Run: headless pygame with SDL's dummy video driver; simulated clock (each Clock.tick advances the game by its frame time, no real sleeping); random seed 0; keys injected as events and as key.get_pressed() state; no mouse input.
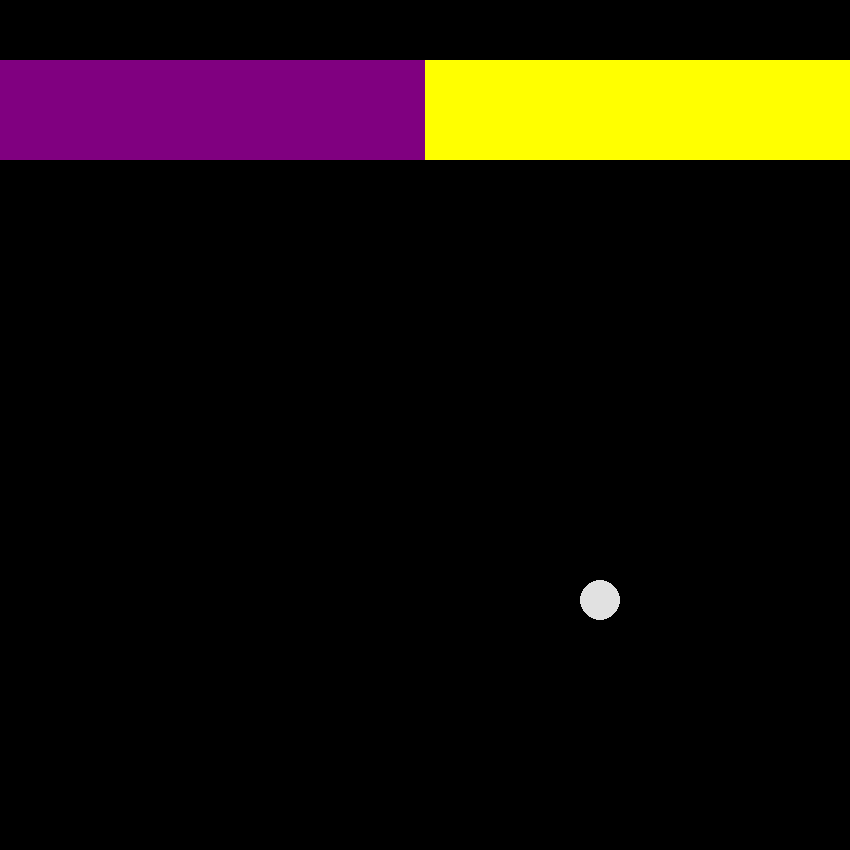
Frame 1 of 4 · flips 1–60 · no input
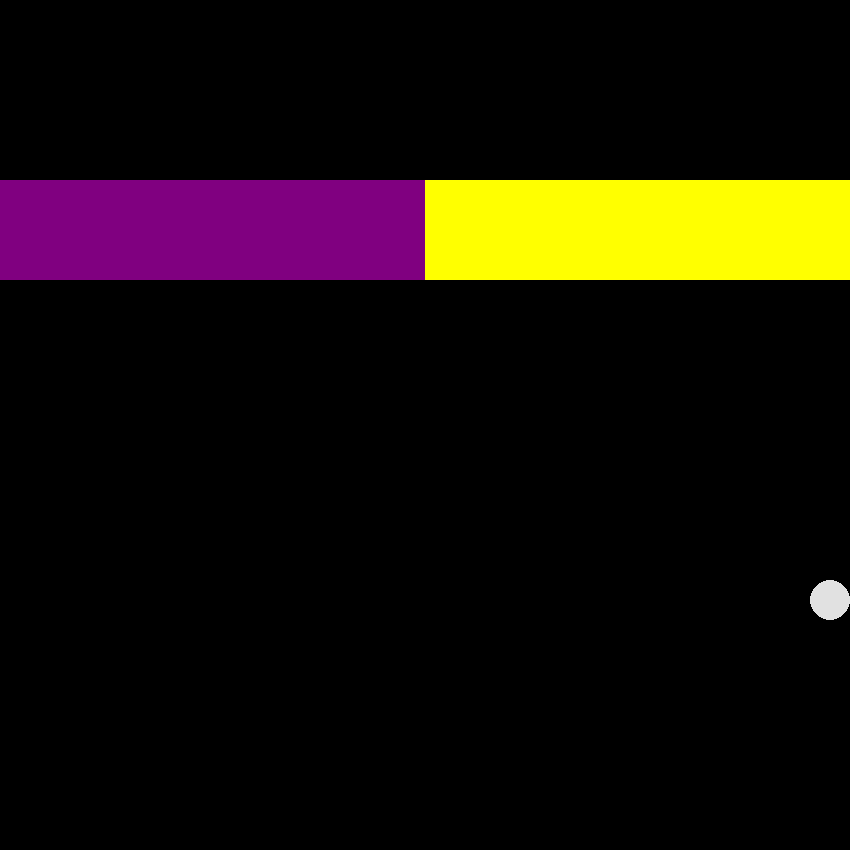
Frame 2 of 4 · flips 61–180 · tapped SPACE, RETURN · held RIGHT (→), D
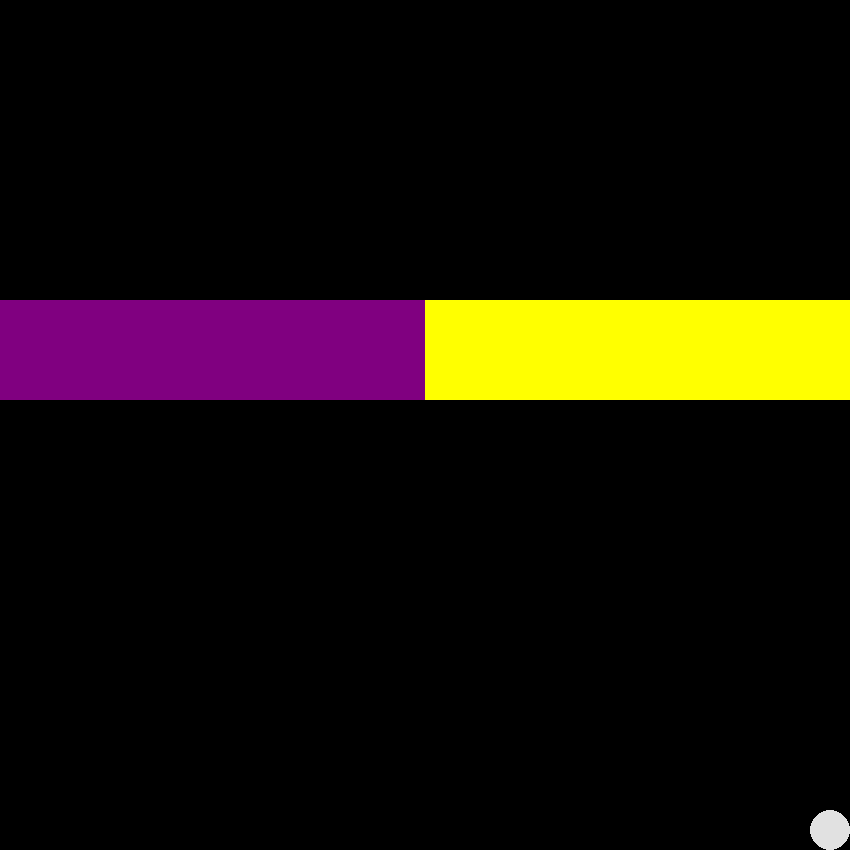
Frame 3 of 4 · flips 181–300 · held DOWN (↓), S
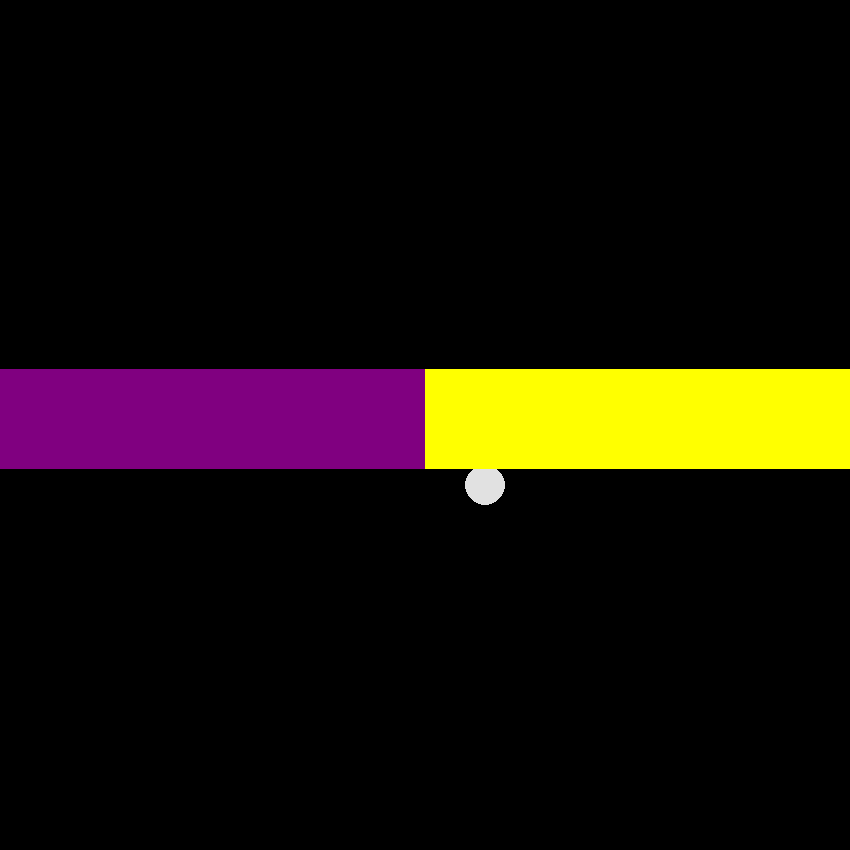
Frame 4 of 4 · flips 301–420 · held LEFT (←), A, UP (↑), W

The pygame program that drew these frames:

#Made by John Gamble and Saketh Kamuju
#We highly recommend that you try play this game in a different text editor than repl.
"""
This game was developed in Python and is based off of the popular IOS game color Switch. The objective of the game is to 
survive as long as possible. You can move through obstacles by matching your palyer's color. The player can be controlled
using the arrow keys and the colors can be swapped by pressing Z. At the end of the game you will recieve a score.
"""


import pygame
import sys
import time
import random

pygame.init()

#Window Settings:
FRAME_RATE = 30
win_x = 850
win_y = 850
window = pygame.display.set_mode((win_x, win_y))
pygame.display.set_caption("Color Fall 24")

#Game Variables:
score = 0
x_pos = int(win_x/2)
y_pos = int(win_y/2)
rect_x1 = 0
rect_y1 = 0
rect_x2 = win_x/2
rect_y2 = 0
rect_color1 = 0
rect_color2 = 1
delta = 1
game_run = True
collide = True

#Color Variables:
White = (225, 225, 225)
Purple = (128, 0, 128)
Yellow = (255, 255, 0)
LightCoral = (240, 128, 128)
SteelBlue = (70, 130, 180)
MediumSpringGreen = (0, 250, 154)
Black = (0, 0, 0)
Blue = (0, 0, 225)
Green = (0, 225, 0)
Red = (225, 0, 0)
Colors = [White, Purple, Yellow]
Color = int(0)


class Player:

  def __init__(self, surface, color, x, y, radius, velocity):

    self.surface = surface
    self.color = color
    self.x = x
    self.y = y
    self.position = (x, y)
    self.radius = radius
    self.velocity = velocity
    self.hit = (x - radius, y-radius, 20, 20)

  def spawn(self):

    pygame.draw.rect(self.surface, Black, [
                     self.x - self.radius, self.y - self.radius, self.radius * 2, self.radius * 2])
    pygame.draw.circle(self.surface, self.color, (self.x, self.y), self.radius)


player = Player(window, Colors[Color], 600, 600, 20, 5)


class Rectangle:

  def __init__(self, surface, color, x, y, length, width):
    self.surface = surface
    self.color = color
    self.x = x
    self.y = y
    self.position = (x, y)
    self.length = length
    self.width = width
    self.dimensions = (length, width)
    self.hit = (x, y, length, width)

  def create_rect(self):
    pygame.draw.rect(self.surface, self.color, [
                     self.x, self.y, self.length, self.width])


rect1 = Rectangle(window, Colors[1], 0, 0, win_x/2, 100)
rect2 = Rectangle(window, Colors[2], win_x/2, 0, win_x/2, 100)

game_key = True

while game_key == True:

    for event in pygame.event.get():
        if event.type == pygame.QUIT:
            run = False
            sys.exit

    if rect1.y <= win_y:
      rect1.y += delta
      rect2.y += delta
    else:
      if score % 5 == 0:
        delta += 1
      score += 1
      rect1.color = Colors[random.randint(0, 2)]
      rect2.color = Colors[random.randint(0, 2)]
      while rect1.color == rect2.color:
        rect2.color = Colors[random.randint(0, 2)]
      rect1.y = 0
      rect2.y = 0

    keys = pygame.key.get_pressed()

    if keys[pygame.K_ESCAPE] == True:
      game_key = False
    if keys[pygame.K_UP] == True and 20 < player.y:
      player.y -= player.velocity
    if keys[pygame.K_DOWN] == True and player.y < win_y-player.radius:
      player.y += player.velocity
    if keys[pygame.K_RIGHT] == True and player.x < win_x-player.radius:
      player.x += player.velocity
    if keys[pygame.K_LEFT] == True and 20 < player.x:
      player.x -= player.velocity
    if keys[pygame.K_z] == True:
      if Color >= 2:
        Color = 0
        player.color = Colors[Color]
      else:
        Color += 1
        player.color = Colors[Color]
      time.sleep(0.1)

    if player.x - 20 <= rect1.x + rect1.length and player.y - 20 <= rect1.y + rect1.width and player.color != rect1.color and player.y+20 > rect1.y:
      game_key = False
      print("Game Over!")
      print("Score: {}".format(score))

    if player.x-20 >= rect2.x and player.y-20 <= rect2.y + rect2.width and player.y+20 >= rect2.y and player.color != rect2.color:
      game_key = False
      print("Game Over!")
      print("Score: {}".format(score))

    window.fill(Black)
    Player.spawn(player)
    Rectangle.create_rect(rect1)
    Rectangle.create_rect(rect2)
    pygame.display.update()

pygame.quit()
